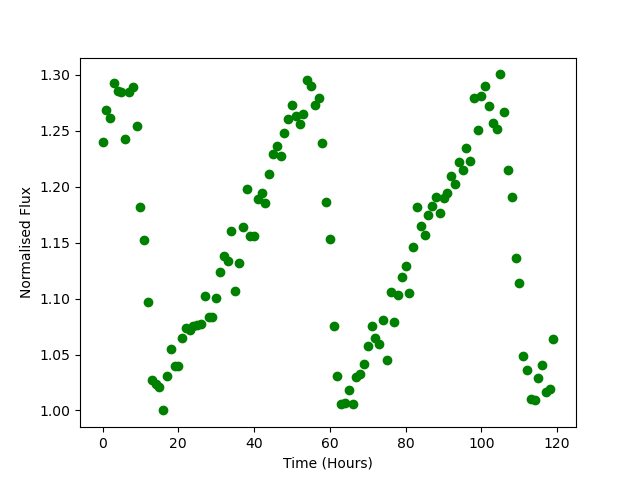

The data file committed next to this chart (first rows):
Time, Flux
0.0, 1.24
1.0, 1.268
2.0, 1.261
3.0, 1.292
4.0, 1.286
5.0, 1.285
6.0, 1.243
7.0, 1.284
8.0, 1.289
9.0, 1.254
10.0, 1.182
11.0, 1.152
12.0, 1.097
13.0, 1.027
14.0, 1.024
15.0, 1.021
16.0, 1
17.0, 1.031
18.0, 1.055
19.0, 1.04
20.0, 1.04
21.0, 1.065
22.0, 1.074
23.0, 1.072
24.0, 1.076
25.0, 1.076
26.0, 1.078
27.0, 1.102
28.0, 1.084
29.0, 1.083
30.0, 1.1
31.0, 1.124
32.0, 1.138
33.0, 1.134
34.0, 1.16
35.0, 1.107
36.0, 1.132
37.0, 1.164
38.0, 1.198
39.0, 1.156
40.0, 1.156
41.0, 1.189
42.0, 1.194
43.0, 1.185
44.0, 1.211
45.0, 1.229
46.0, 1.237
47.0, 1.227
48.0, 1.248
49.0, 1.26
50.0, 1.273
51.0, 1.263
52.0, 1.256
53.0, 1.265
54.0, 1.295
55.0, 1.29
56.0, 1.273
57.0, 1.28
58.0, 1.239
59.0, 1.187
... 60 more rows
